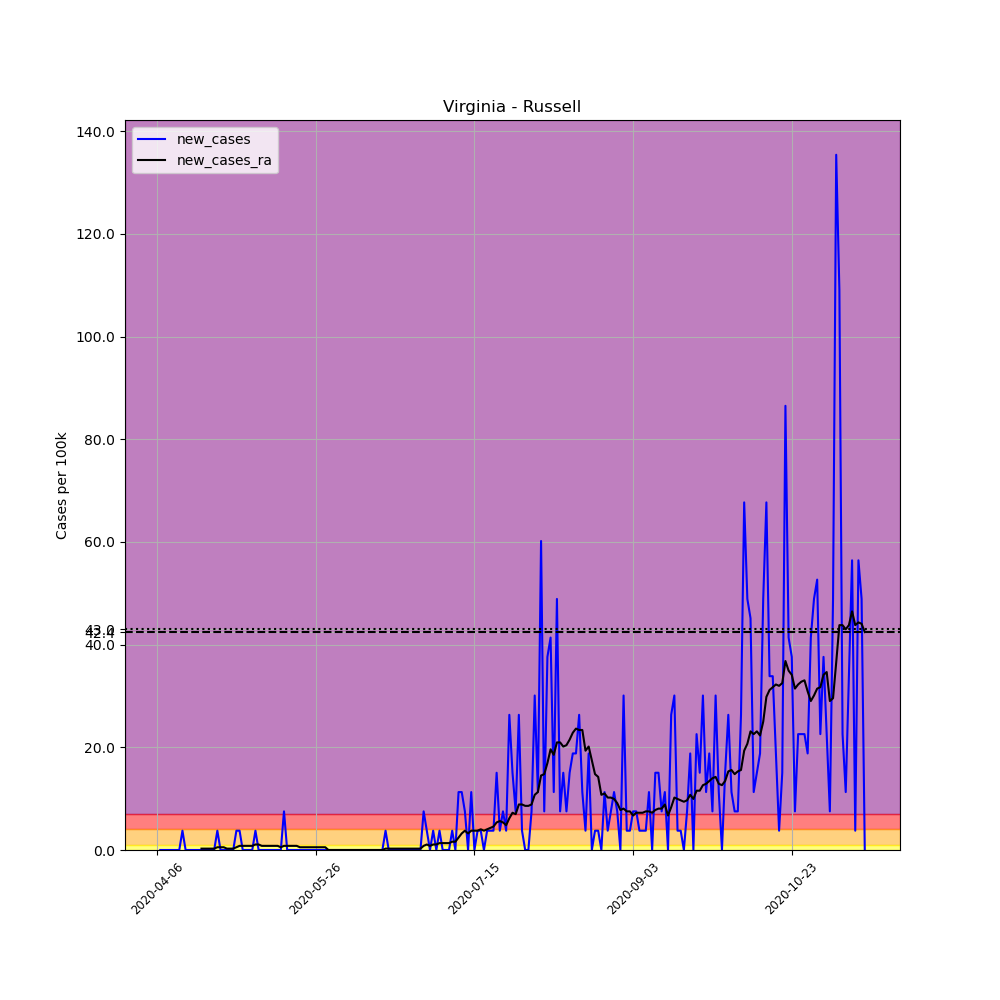

The file beside this chart, header and first rows:
, date, county, state, fips, cases, deaths, COUNTY, STNAME, CTYNAME, POPESTIMATE2019, per_100k, new_cases, new_cases_ra
583395, 2020-04-06, Russell, Virginia, 51167, 1, 0, 167, Virginia, Russell, 26586, 3.761, , 
583396, 2020-04-07, Russell, Virginia, 51167, 1, 0, 167, Virginia, Russell, 26586, 3.761, 0.0, 
583397, 2020-04-08, Russell, Virginia, 51167, 1, 0, 167, Virginia, Russell, 26586, 3.761, 0.0, 
583398, 2020-04-09, Russell, Virginia, 51167, 1, 0, 167, Virginia, Russell, 26586, 3.761, 0.0, 
583399, 2020-04-10, Russell, Virginia, 51167, 1, 0, 167, Virginia, Russell, 26586, 3.761, 0.0, 
583400, 2020-04-11, Russell, Virginia, 51167, 1, 0, 167, Virginia, Russell, 26586, 3.761, 0.0, 
583401, 2020-04-12, Russell, Virginia, 51167, 1, 0, 167, Virginia, Russell, 26586, 3.761, 0.0, 
583402, 2020-04-13, Russell, Virginia, 51167, 1, 0, 167, Virginia, Russell, 26586, 3.761, 0.0, 
583403, 2020-04-14, Russell, Virginia, 51167, 2, 0, 167, Virginia, Russell, 26586, 7.523, 3.761, 
583404, 2020-04-15, Russell, Virginia, 51167, 2, 0, 167, Virginia, Russell, 26586, 7.523, 0.0, 
583405, 2020-04-16, Russell, Virginia, 51167, 2, 0, 167, Virginia, Russell, 26586, 7.523, 0.0, 
583406, 2020-04-17, Russell, Virginia, 51167, 2, 0, 167, Virginia, Russell, 26586, 7.523, 0.0, 
583407, 2020-04-18, Russell, Virginia, 51167, 2, 0, 167, Virginia, Russell, 26586, 7.523, 0.0, 
583408, 2020-04-19, Russell, Virginia, 51167, 2, 0, 167, Virginia, Russell, 26586, 7.523, 0.0, 
583409, 2020-04-20, Russell, Virginia, 51167, 2, 0, 167, Virginia, Russell, 26586, 7.523, 0.0, 0.2687
583410, 2020-04-21, Russell, Virginia, 51167, 2, 0, 167, Virginia, Russell, 26586, 7.523, 0.0, 0.2687
583411, 2020-04-22, Russell, Virginia, 51167, 2, 0, 167, Virginia, Russell, 26586, 7.523, 0.0, 0.2687
583412, 2020-04-23, Russell, Virginia, 51167, 2, 0, 167, Virginia, Russell, 26586, 7.523, 0.0, 0.2687
583413, 2020-04-24, Russell, Virginia, 51167, 2, 0, 167, Virginia, Russell, 26586, 7.523, 0.0, 0.2687
583414, 2020-04-25, Russell, Virginia, 51167, 3, 0, 167, Virginia, Russell, 26586, 11.28, 3.761, 0.5373
583415, 2020-04-26, Russell, Virginia, 51167, 3, 0, 167, Virginia, Russell, 26586, 11.28, 0.0, 0.5373
583416, 2020-04-27, Russell, Virginia, 51167, 3, 0, 167, Virginia, Russell, 26586, 11.28, 0.0, 0.5373
583417, 2020-04-28, Russell, Virginia, 51167, 3, 0, 167, Virginia, Russell, 26586, 11.28, 0.0, 0.2687
583418, 2020-04-29, Russell, Virginia, 51167, 3, 0, 167, Virginia, Russell, 26586, 11.28, 0.0, 0.2687
583419, 2020-04-30, Russell, Virginia, 51167, 3, 0, 167, Virginia, Russell, 26586, 11.28, 0.0, 0.2687
583420, 2020-05-01, Russell, Virginia, 51167, 4, 0, 167, Virginia, Russell, 26586, 15.05, 3.761, 0.5373
583421, 2020-05-02, Russell, Virginia, 51167, 5, 0, 167, Virginia, Russell, 26586, 18.81, 3.761, 0.806
583422, 2020-05-03, Russell, Virginia, 51167, 5, 0, 167, Virginia, Russell, 26586, 18.81, 0.0, 0.806
583423, 2020-05-04, Russell, Virginia, 51167, 5, 0, 167, Virginia, Russell, 26586, 18.81, 0.0, 0.806
583424, 2020-05-05, Russell, Virginia, 51167, 5, 0, 167, Virginia, Russell, 26586, 18.81, 0.0, 0.806
583425, 2020-05-06, Russell, Virginia, 51167, 5, 0, 167, Virginia, Russell, 26586, 18.81, 0.0, 0.806
583426, 2020-05-07, Russell, Virginia, 51167, 6, 0, 167, Virginia, Russell, 26586, 22.57, 3.761, 1.075
583427, 2020-05-08, Russell, Virginia, 51167, 6, 0, 167, Virginia, Russell, 26586, 22.57, 0.0, 1.075
583428, 2020-05-09, Russell, Virginia, 51167, 6, 0, 167, Virginia, Russell, 26586, 22.57, 0.0, 0.806
583429, 2020-05-10, Russell, Virginia, 51167, 6, 0, 167, Virginia, Russell, 26586, 22.57, 0.0, 0.806
583430, 2020-05-11, Russell, Virginia, 51167, 6, 0, 167, Virginia, Russell, 26586, 22.57, 0.0, 0.806
583431, 2020-05-12, Russell, Virginia, 51167, 6, 0, 167, Virginia, Russell, 26586, 22.57, 0.0, 0.806
583432, 2020-05-13, Russell, Virginia, 51167, 6, 0, 167, Virginia, Russell, 26586, 22.57, 0.0, 0.806
583433, 2020-05-14, Russell, Virginia, 51167, 6, 0, 167, Virginia, Russell, 26586, 22.57, 0.0, 0.806
583434, 2020-05-15, Russell, Virginia, 51167, 6, 0, 167, Virginia, Russell, 26586, 22.57, 0.0, 0.5373
583435, 2020-05-16, Russell, Virginia, 51167, 8, 0, 167, Virginia, Russell, 26586, 30.09, 7.523, 0.806
583436, 2020-05-17, Russell, Virginia, 51167, 8, 0, 167, Virginia, Russell, 26586, 30.09, 0.0, 0.806
583437, 2020-05-18, Russell, Virginia, 51167, 8, 0, 167, Virginia, Russell, 26586, 30.09, 0.0, 0.806
583438, 2020-05-19, Russell, Virginia, 51167, 8, 0, 167, Virginia, Russell, 26586, 30.09, 0.0, 0.806
583439, 2020-05-20, Russell, Virginia, 51167, 8, 0, 167, Virginia, Russell, 26586, 30.09, 0.0, 0.806
583440, 2020-05-21, Russell, Virginia, 51167, 8, 0, 167, Virginia, Russell, 26586, 30.09, 0.0, 0.5373
583441, 2020-05-22, Russell, Virginia, 51167, 8, 0, 167, Virginia, Russell, 26586, 30.09, 0.0, 0.5373
583442, 2020-05-23, Russell, Virginia, 51167, 8, 0, 167, Virginia, Russell, 26586, 30.09, 0.0, 0.5373
583443, 2020-05-24, Russell, Virginia, 51167, 8, 0, 167, Virginia, Russell, 26586, 30.09, 0.0, 0.5373
583444, 2020-05-25, Russell, Virginia, 51167, 8, 0, 167, Virginia, Russell, 26586, 30.09, 0.0, 0.5373
583445, 2020-05-26, Russell, Virginia, 51167, 8, 0, 167, Virginia, Russell, 26586, 30.09, 0.0, 0.5373
583446, 2020-05-27, Russell, Virginia, 51167, 8, 0, 167, Virginia, Russell, 26586, 30.09, 0.0, 0.5373
583447, 2020-05-28, Russell, Virginia, 51167, 8, 0, 167, Virginia, Russell, 26586, 30.09, 0.0, 0.5373
583448, 2020-05-29, Russell, Virginia, 51167, 8, 0, 167, Virginia, Russell, 26586, 30.09, 0.0, 0.5373
583449, 2020-05-30, Russell, Virginia, 51167, 8, 0, 167, Virginia, Russell, 26586, 30.09, 0.0, 0.0
583450, 2020-05-31, Russell, Virginia, 51167, 8, 0, 167, Virginia, Russell, 26586, 30.09, 0.0, 0.0
583451, 2020-06-01, Russell, Virginia, 51167, 8, 0, 167, Virginia, Russell, 26586, 30.09, 0.0, 0.0
583452, 2020-06-02, Russell, Virginia, 51167, 8, 0, 167, Virginia, Russell, 26586, 30.09, 0.0, 0.0
583453, 2020-06-03, Russell, Virginia, 51167, 8, 0, 167, Virginia, Russell, 26586, 30.09, 0.0, 0.0
583454, 2020-06-04, Russell, Virginia, 51167, 8, 0, 167, Virginia, Russell, 26586, 30.09, 0.0, 0.0
... 164 more rows
